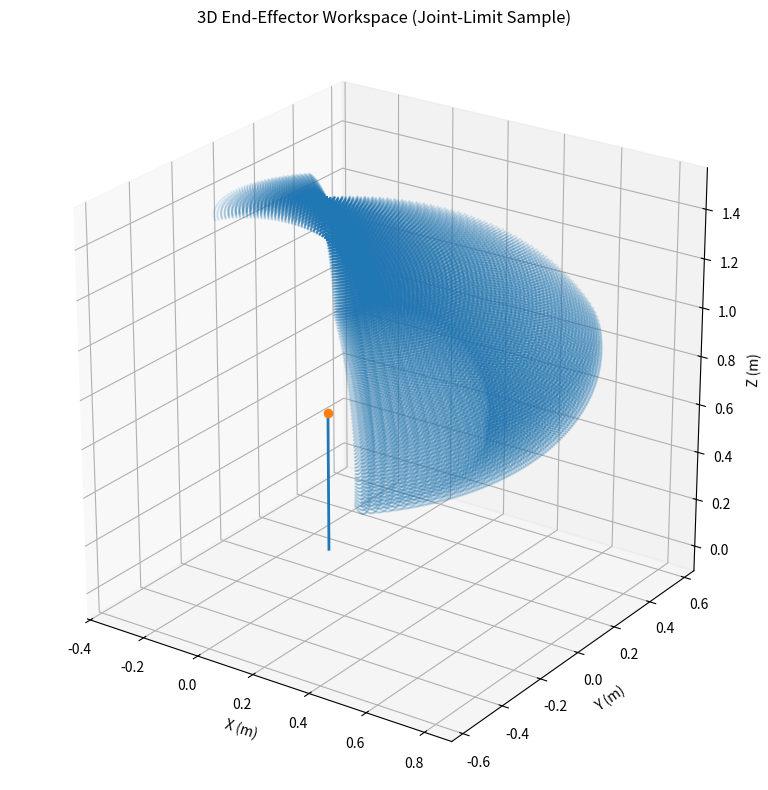

Generate this figure with matplotlib:
import numpy as np
import matplotlib.pyplot as plt

# Dimensions and joint limits from the supplied MuJoCo XML
L1 = 0.5
L2 = 0.4
BASE_Z = 0.58

base_angles = np.deg2rad(np.linspace(-45, 45, 41))
shoulder_angles = np.deg2rad(np.linspace(-123, -35, 61))
elbow_angles = np.deg2rad(np.linspace(25, 116, 61))

B, Q1, Q2 = np.meshgrid(
    base_angles, shoulder_angles, elbow_angles, indexing="ij"
)

# Endpoint position for two +Y-axis hinges, followed by base Z rotation.
r = L1 * np.cos(Q1) + L2 * np.cos(Q1 + Q2)
X = r * np.cos(B)
Y = r * np.sin(B)
Z = BASE_Z - L1 * np.sin(Q1) - L2 * np.sin(Q1 + Q2)

fig = plt.figure(figsize=(10, 8))
ax = fig.add_subplot(111, projection="3d")
ax.scatter(X.ravel(), Y.ravel(), Z.ravel(), s=0.5, alpha=0.12)

# Show the base axis and shoulder height
ax.plot([0, 0], [0, 0], [0.0, BASE_Z], linewidth=2)
ax.scatter([0], [0], [BASE_Z], s=35)

ax.set_title("3D End-Effector Workspace (Joint-Limit Sample)")
ax.set_xlabel("X (m)")
ax.set_ylabel("Y (m)")
ax.set_zlabel("Z (m)")
ax.set_box_aspect((1, 1, 1))
ax.view_init(elev=24, azim=-55)
plt.tight_layout()
plt.show()
